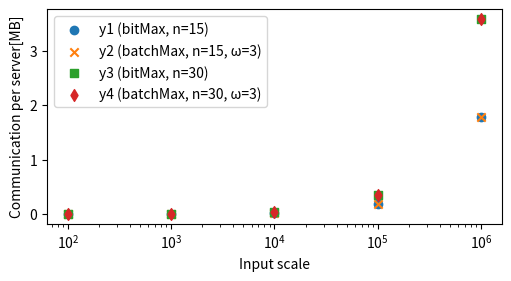

Here is the Python script that generated this plot:
import matplotlib as mpl
import matplotlib.pyplot as plt
import numpy as np
from matplotlib.ticker import MaxNLocator

# display execuation time figure or communication volume figure
is_show_time_figure=False

if is_show_time_figure:
    x = [100, 1000, 10000, 100000, 1000000]
    y1 = [4.23, 4.26, 4.34, 5.11, 10.92]
    y2 = [1.98, 2.01, 2.24, 3.76, 23.69]
    y3 = [8.50, 8.52, 8.69, 10.03, 21.40]
    y4 = [3.88, 3.92, 4.02, 7.66, 46.56]

    plt.figure(figsize=(5, 2.7), layout='constrained')

    # Create scatter plots
    plt.scatter(x, y1, label='y1 (bitMax, n=15)', marker='o')
    plt.scatter(x, y2, label='y2 (batchMax, n=15, ω=3)', marker='x')
    plt.scatter(x, y3, label='y3 (bitMax, n=30)', marker='s')
    plt.scatter(x, y4, label='y4 (batchMax, n=30, ω=3)', marker='d')

    # Add titles and labels
    # plt.title("Scatter Plot of Data")
    plt.xlabel("Input scale (m)")
    plt.ylabel("Execution time [s]")
    plt.xscale("log")  # Optional, to set the x-axis to a logarithmic scale

    # Add a legend
    plt.legend()

    # Show the plot
    plt.show()

else:
    x = [100, 1000, 10000, 100000, 1000000]
    y1 = [487,2174,19049,187799,1875299] #(bitMax, n=15)
    y2 = [458,2145,19020,187770,1875270] #(batchMax, \omega=3)
    y3 = [989,4364,38114,375614,3750614] #(bitMax, n=30)
    y4 = [915,4290,38040,375540,3750540] #(batchMax, \omega=3)

    y1 = [e/(1024**2) for e in y1]
    y2 = [e/(1024**2) for e in y2]
    y3 = [e/(1024**2) for e in y3]
    y4 = [e/(1024**2) for e in y4]

    plt.figure(figsize=(5, 2.7), layout='constrained')

    # Create scatter plots
    plt.scatter(x, y1, label='y1 (bitMax, n=15)', marker='o')
    plt.scatter(x, y2, label='y2 (batchMax, n=15, ω=3)', marker='x')
    plt.scatter(x, y3, label='y3 (bitMax, n=30)', marker='s')
    plt.scatter(x, y4, label='y4 (batchMax, n=30, ω=3)', marker='d')

    # Add titles and labels
    # plt.title("Scatter Plot of Data")
    plt.xlabel("Input scale")
    plt.ylabel("Communication per server[MB]")
    plt.xscale("log")  # Optional, to set the x-axis to a logarithmic scale

    # Add a legend
    plt.legend()

    # Show the plot
    plt.show()
